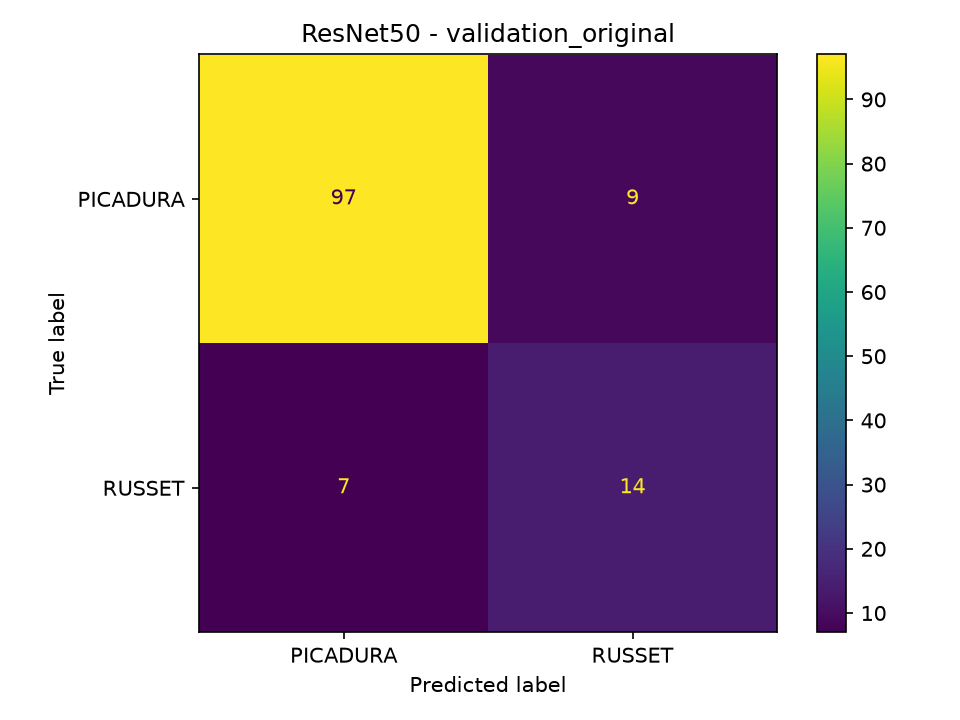

Data behind this chart, as committed beside it:
, PICADURA, RUSSET
PICADURA, 97, 9
RUSSET, 7, 14
